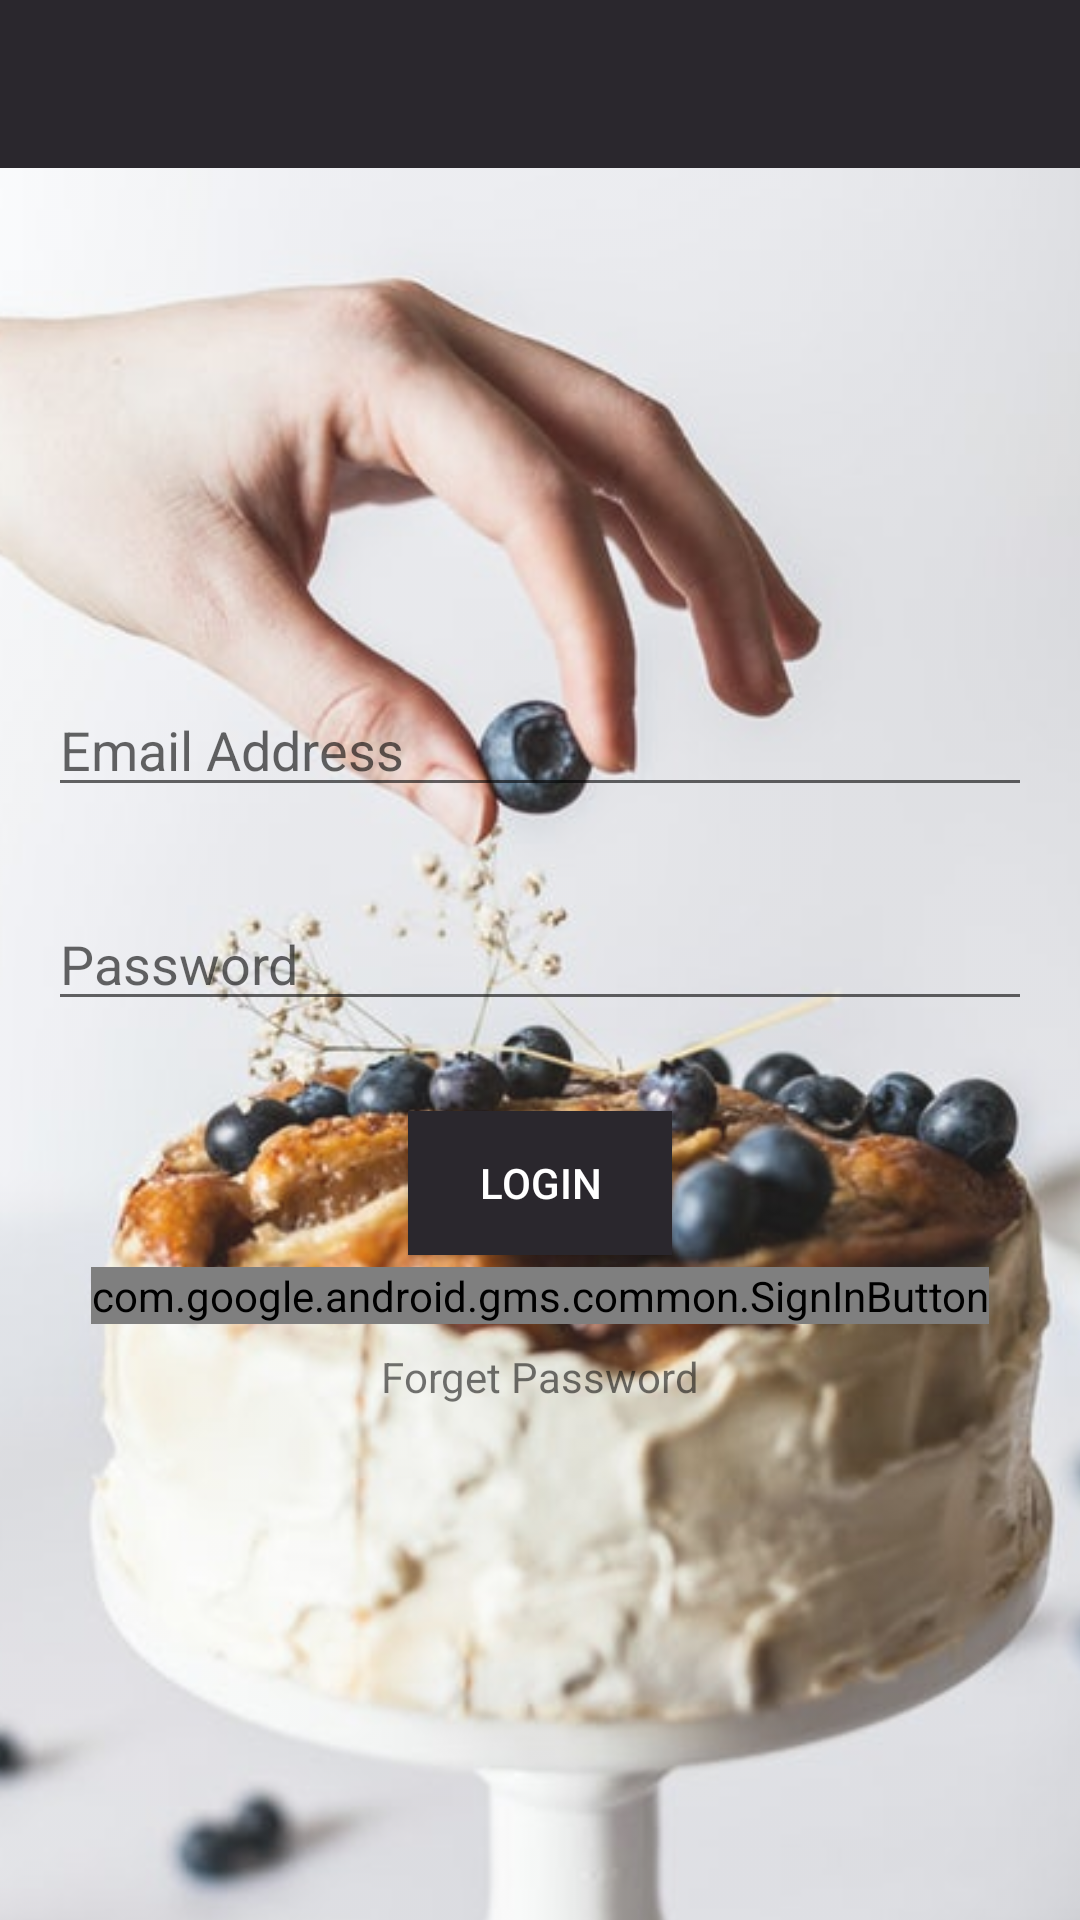

This screen was rendered from an Android layout file. Write that file and the resources it references.
<!-- AndroidManifest.xml: application theme AppTheme -->
<!-- res/layout/activity_login.xml -->
<?xml version="1.0" encoding="utf-8"?>
<android.support.constraint.ConstraintLayout xmlns:android="http://schemas.android.com/apk/res/android"
    xmlns:app="http://schemas.android.com/apk/res-auto"
    xmlns:tools="http://schemas.android.com/tools"
    android:id="@+id/loginRelative"
    android:layout_width="match_parent"
    android:layout_height="match_parent"
    tools:context=".LoginActivity">

    <include
        android:id="@+id/Login_page_toolbar"
        layout="@layout/app_tool_bar">

    </include>


    <ImageView
        android:id="@+id/loginImage"
        android:layout_width="match_parent"
        android:layout_height="0dp"
        android:layout_below="@id/Login_page_toolbar"
        android:alpha="0.9"
        android:scaleType="centerCrop"
        android:src="@drawable/login"
        app:layout_constraintTop_toBottomOf="@+id/Login_page_toolbar" />

    <LinearLayout
        android:layout_width="match_parent"
        android:layout_height="wrap_content"
        android:layout_alignParentStart="true"
        android:layout_alignParentLeft="true"
        android:layout_alignParentTop="true"
        android:orientation="vertical"
        android:padding="16dp"
        app:layout_constraintBottom_toBottomOf="parent"
        app:layout_constraintTop_toTopOf="@+id/loginImage">

        <EditText
            android:id="@+id/emailText"
            android:layout_width="match_parent"
            android:layout_height="wrap_content"
            android:layout_marginBottom="30dp"
            android:hint="@string/email_address"
            android:inputType="textEmailAddress" />

        <EditText
            android:id="@+id/passwordText"
            android:layout_width="match_parent"
            android:layout_height="0dp"
            android:layout_marginBottom="30dp"
            android:layout_weight="1"
            android:ems="10"
            android:hint="@string/password"
            android:inputType="textPassword" />

        <Button
            android:id="@+id/loginButton"
            android:layout_width="wrap_content"
            android:layout_height="wrap_content"
            android:layout_gravity="center"
            android:layout_marginBottom="4dp"
            android:background="#2a272d"
            android:onClick="login"
            android:paddingLeft="8dp"
            android:paddingRight="8dp"
            android:text="@string/login"
            android:textColor="@android:color/white" />

        <com.google.android.gms.common.SignInButton
            android:layout_width="wrap_content"
            android:layout_height="wrap_content"
            android:id="@+id/googleLoginBtn"
            android:layout_gravity="center"
            android:layout_marginBottom="8dp">

        </com.google.android.gms.common.SignInButton>


        <TextView
            android:id="@+id/forgetPasswordTextView"
            android:layout_width="wrap_content"
            android:layout_height="wrap_content"
            android:layout_gravity="center"
            android:text="@string/forget_password" />



    </LinearLayout>

</android.support.constraint.ConstraintLayout>
<!-- res/layout/app_tool_bar.xml (included above) -->
<?xml version="1.0" encoding="utf-8"?>
<android.support.v7.widget.Toolbar
    xmlns:android="http://schemas.android.com/apk/res/android"
    android:layout_width="match_parent"
    android:layout_height="wrap_content"
    android:background="#2a272d"
    android:id="@+id/main_app_bar"
    android:theme="@style/ThemeOverlay.AppCompat.Dark.ActionBar">




</android.support.v7.widget.Toolbar>
<!-- resources referenced by this layout -->
<resources>
  <!-- drawable login: jpg bitmap (drawable, 44270 bytes) -->
  <string name="email_address">Email Address</string>
  <string name="forget_password">Forget Password</string>
  <string name="login">Login</string>
  <string name="password">Password</string>
  <style name="AppTheme" parent="Theme.AppCompat.Light.NoActionBar">
          
          <item name="colorPrimary">@color/colorPrimary</item>
          <item name="colorPrimaryDark">@color/colorPrimaryDark</item>
          <item name="colorAccent">@color/colorAccent</item>
      </style>
  <color name="colorPrimary">@android:color/white</color>
  <color name="colorPrimaryDark">#2a272d</color>
  <color name="colorAccent">#D81B60</color>
</resources>
